2-way image classification set "split-data" from GitHub (Coronavirus-Visualization-Team/CVT_COVID-CT-CNN); label vocabulary: COVID, non-COVID.

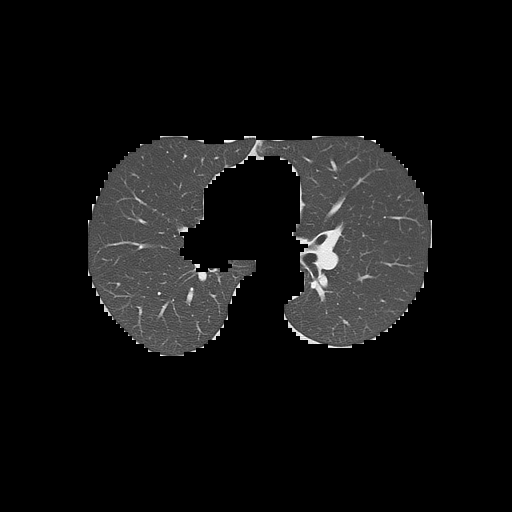
Label: non-COVID

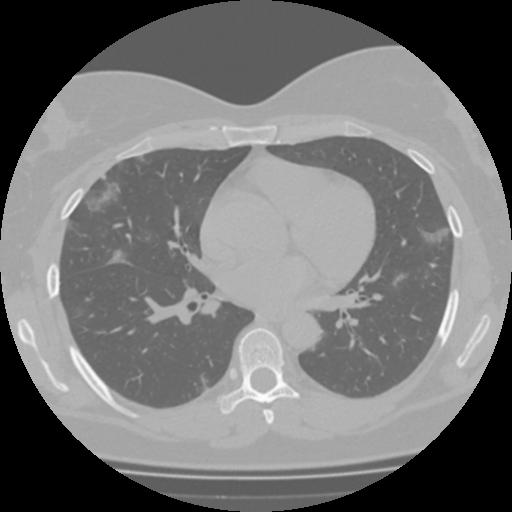
Label: COVID

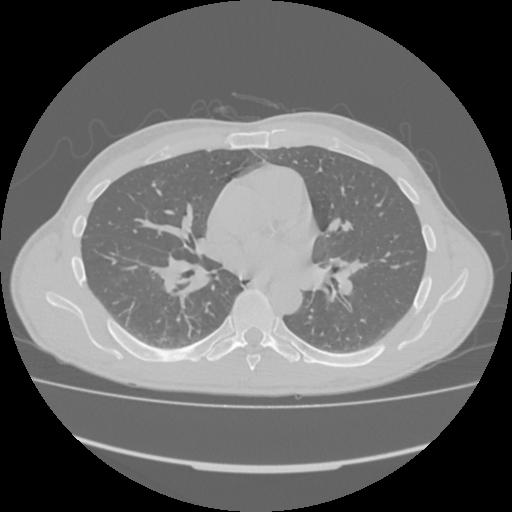
Label: COVID

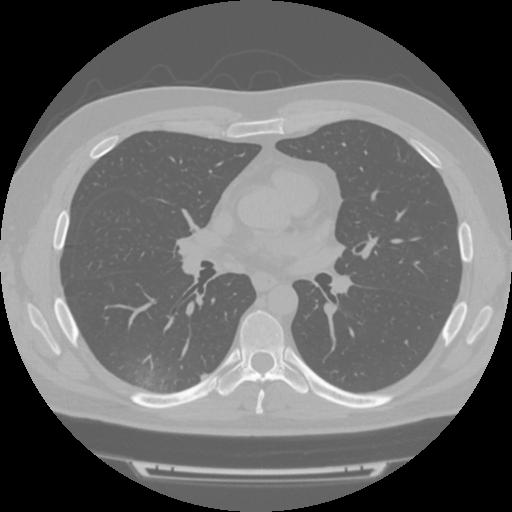
Label: COVID

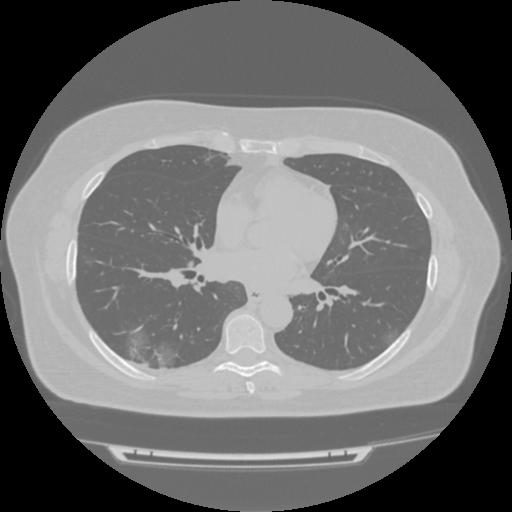
Label: COVID

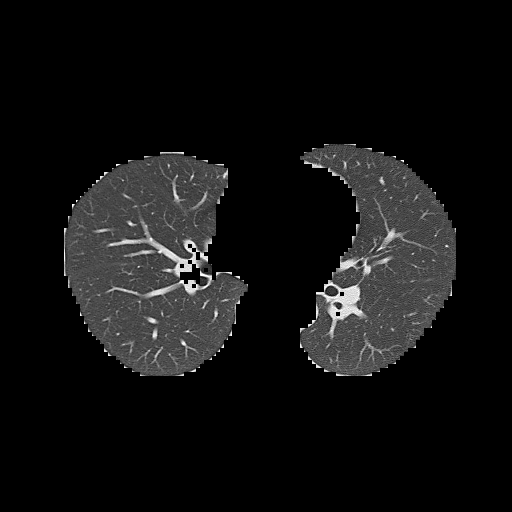
Label: non-COVID
